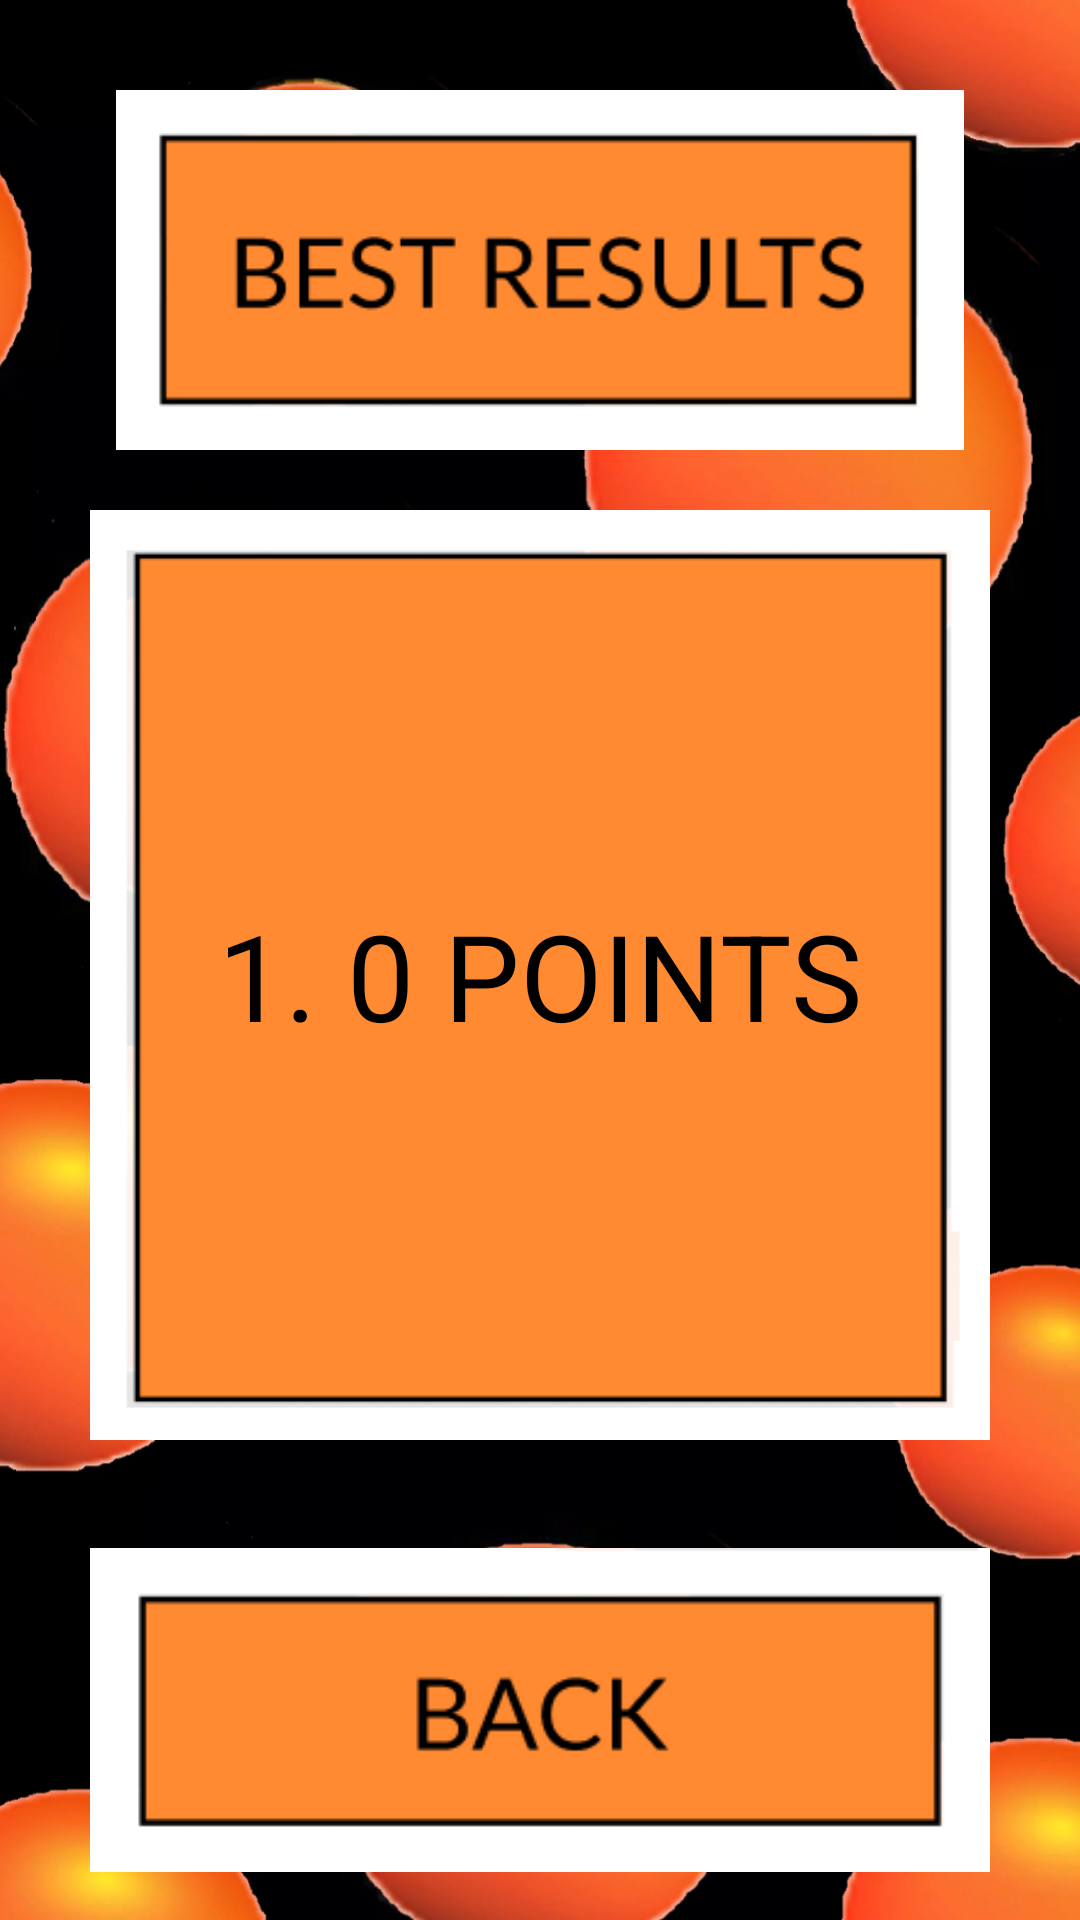

Produce the Android XML layout that renders to this screen, including the resource entries it uses.
<!-- AndroidManifest.xml: application theme Theme.baskets -->
<!-- res/layout/activity_best_results.xml -->
<?xml version="1.0" encoding="utf-8"?>
<RelativeLayout xmlns:android="http://schemas.android.com/apk/res/android"
    xmlns:tools="http://schemas.android.com/tools"
    android:layout_width="match_parent"
    android:layout_height="match_parent"
    tools:context=".BestResultsActivity">

    <ImageView
        android:layout_width="match_parent"
        android:layout_height="match_parent"
        android:scaleType="centerCrop"
        android:src="@drawable/image" />

    <LinearLayout
        android:layout_width="wrap_content"
        android:layout_height="match_parent"
        android:layout_margin="30dp"
        android:orientation="vertical"
        android:layout_above="@+id/rtr"
        android:gravity="center">

        <ImageView
            android:layout_width="wrap_content"
            android:layout_height="120dp"
            android:scaleType="centerInside"
            android:layout_marginBottom="20dp"
            android:src="@drawable/vv" />
        <TextView
            android:id="@+id/kslg"
            android:gravity="center"
            android:text="1. 0 POINTS"
            android:textSize="40sp"
            android:textFontWeight="1"
            android:textStyle="bold"
            android:textColor="@color/black"
            android:layout_width="wrap_content"
            android:layout_height="match_parent"
            android:scaleType="centerInside"
            android:background="@drawable/ccs" />
    </LinearLayout>

    <LinearLayout
        android:id="@+id/rtr"
        android:layout_width="match_parent"
        android:layout_height="wrap_content"
        android:layout_marginBottom="10dp"
        android:gravity="center"
        android:layout_alignParentBottom="true"
        android:orientation="vertical">

        <ImageView
            android:id="@+id/back"
            android:layout_width="match_parent"
            android:layout_height="120dp"
            android:layout_marginStart="30dp"
            android:layout_marginEnd="30dp"
            android:clickable="true"
            android:focusable="true"
            android:foreground="?android:attr/selectableItemBackgroundBorderless"
            android:scaleType="centerInside"
            android:src="@drawable/back" />
    </LinearLayout>

</RelativeLayout>
<!-- resources referenced by this layout -->
<resources>
  <!-- drawable back: png bitmap (drawable, 3599 bytes) -->
  <!-- drawable ccs: png bitmap (drawable, 7042 bytes) -->
  <!-- drawable image: png bitmap (drawable, 733394 bytes) -->
  <!-- drawable vv: png bitmap (drawable, 4902 bytes) -->
  <style name="Theme.baskets" parent="Theme.MaterialComponents.Light.NoActionBar">
  
          
          <item name="colorPrimary">@color/black</item>
          <item name="colorPrimaryVariant">@color/black</item>
          <item name="colorOnPrimary">@color/white</item>
          
          <item name="colorSecondary">@color/teal_200</item>
          <item name="colorSecondaryVariant">@color/teal_700</item>
          <item name="colorOnSecondary">@color/black</item>
          
          <item name="android:statusBarColor" tools:targetApi="l">@color/black</item>
          
      </style>
  <!-- not gathered from this repository: default colours our renderer supplied (Android Studio template values) -->
  <color name="teal_200">#FF03DAC5</color>
  <color name="teal_700">#FF018786</color>
  <color name="black">#FF000000</color>
  <color name="white">#FFFFFFFF</color>
</resources>
